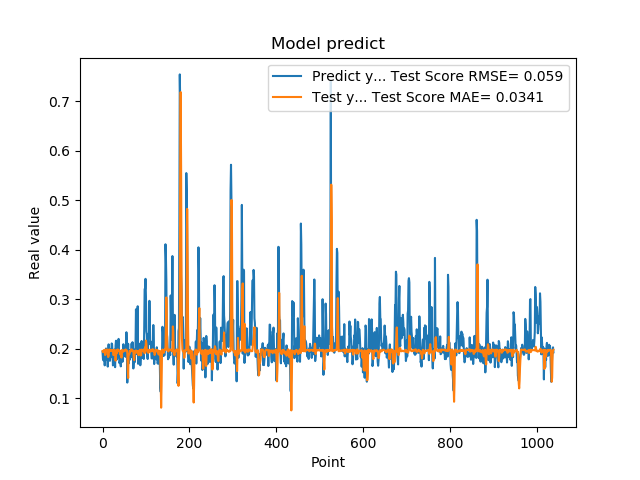

The file beside this chart, header and first rows:
1.935185045003890991e-01, 1.949327002090383565e-01
1.787700653076171875e-01, 1.926477984465151672e-01
1.761920750141144076e-01, 1.954768134486639108e-01
1.861467957496643066e-01, 1.963656703098211054e-01
1.954913884401321134e-01, 1.960839393116766971e-01
1.660518944263458530e-01, 1.974944040021898439e-01
1.907722949981689176e-01, 1.869483296439388986e-01
1.898660957813262939e-01, 1.877341541397808955e-01
2.001174986362457275e-01, 1.980853161642054105e-01
1.948629021644592563e-01, 1.973720300731496291e-01
1.779100298881530762e-01, 1.975110491379578892e-01
1.810636967420578003e-01, 1.948251638354876747e-01
1.635809391736984530e-01, 1.980630812713406186e-01
1.916799396276473999e-01, 1.827299910064006105e-01
2.085516005754470825e-01, 1.855665742875980406e-01
1.828240007162094394e-01, 1.966190784160440352e-01
1.857409924268722534e-01, 1.941379103070666468e-01
1.752161234617233276e-01, 1.983295069992515869e-01
1.845117062330245972e-01, 1.950703266278047965e-01
1.984785944223403931e-01, 1.956826776502847420e-01
1.841159015893935880e-01, 1.967759394597917988e-01
2.104043960571288785e-01, 1.962768433983942962e-01
2.088565975427627841e-01, 1.949050015318464502e-01
1.900728046894073209e-01, 1.970627896054394923e-01
1.658952832221984863e-01, 1.958647721060167157e-01
1.852532625198364535e-01, 1.868306531570589624e-01
1.799222826957702359e-01, 1.869951605147479601e-01
1.978618204593658447e-01, 1.976874127427230565e-01
1.711323857307434082e-01, 1.955976752684772668e-01
1.623787879943847379e-01, 1.904835479064152792e-01
2.059821039438247958e-01, 1.755893311372218046e-01
2.158481031656264981e-01, 1.848529132283872889e-01
1.768843084573745450e-01, 1.969114023370073518e-01
1.834106147289275845e-01, 1.908391568255477233e-01
1.805770993232727051e-01, 1.970025355545754475e-01
2.012096941471099854e-01, 1.982347015260534362e-01
2.066745012998580933e-01, 1.952572788036653073e-01
2.195876985788345337e-01, 1.973502937428101567e-01
1.944769918918609619e-01, 1.967112370323510495e-01
1.704634428024291992e-01, 1.951548313357390207e-01
1.750701963901519775e-01, 1.904314645210829771e-01
1.796004772186279297e-01, 1.877264384273094611e-01
1.640222966670989990e-01, 1.956085960526880718e-01
1.769366562366485596e-01, 1.826436270009399454e-01
1.781685650348663330e-01, 1.817414269916597658e-01
1.855484992265701294e-01, 1.972100274502918971e-01
1.732649058103561401e-01, 1.972441818448763540e-01
1.832000017166137418e-01, 1.935484629440938353e-01
2.088083624839782715e-01, 1.941160009386227181e-01
1.873752027750015536e-01, 1.948830988947310439e-01
1.986005455255508423e-01, 1.953210507906728011e-01
1.863885968923568726e-01, 1.972584823268619114e-01
1.885485500097274780e-01, 1.967616034363780797e-01
1.833238750696182529e-01, 1.982400905674359115e-01
2.096922993659972867e-01, 1.978541564864623736e-01
2.330529242753982544e-01, 1.947909977594110831e-01
2.151579260826110562e-01, 1.960154674701646282e-01
1.312076449394226074e-01, 1.957366484213919067e-01
1.684847325086593628e-01, 1.600157256728683142e-01
2.097207009792327881e-01, 1.404526589822528426e-01
1.697814613580703458e-01, 1.885113047628767524e-01
... 979 more rows
